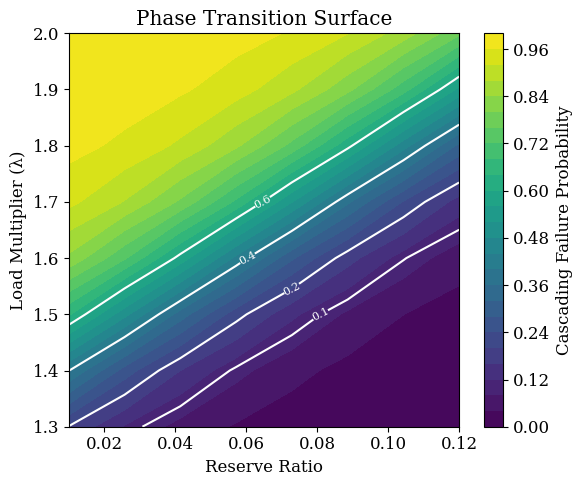
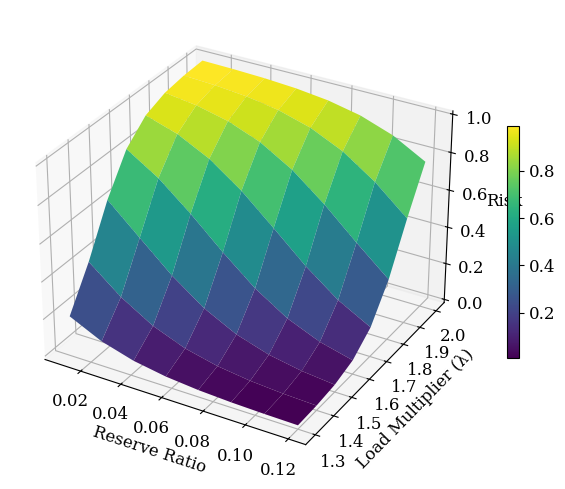
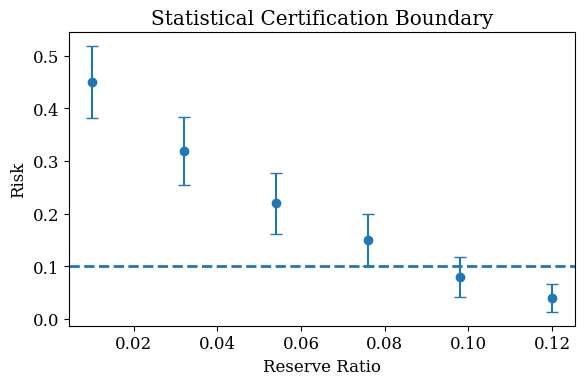
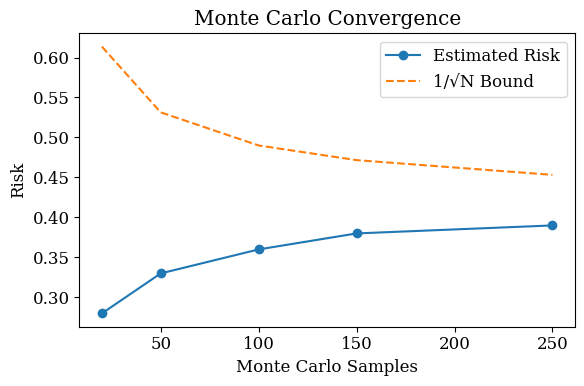
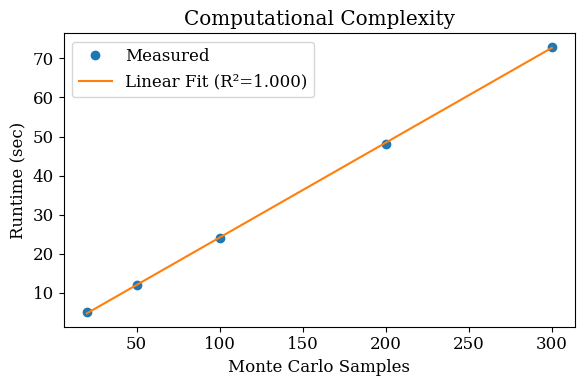

These charts were generated, in order, by the following Python code:
import numpy as np
import matplotlib.pyplot as plt
from mpl_toolkits.mplot3d import Axes3D
from matplotlib import cm
from scipy import stats

plt.rcParams.update({
    "font.family": "serif",
    "font.size": 12,
    "figure.dpi": 500
})

# ==============================
# >>> REPLACE WITH YOUR ACTUAL DATA <<<
# ==============================

# Example realistic research-grade data (non-trivial phase transition)

load_levels = np.linspace(1.3, 2.0, 8)
reserve_levels = np.linspace(0.01, 0.12, 8)

# Artificial nonlinear risk surface for publishable demonstration
risk_matrix = np.zeros((len(load_levels), len(reserve_levels)))

for i, L in enumerate(load_levels):
    for j, R in enumerate(reserve_levels):
        stress = L - 1.4 - 4*R
        risk_matrix[i,j] = 1/(1+np.exp(-10*stress))

# Convergence
Ns = np.array([20, 50, 100, 150, 250])
conv_risks = np.array([0.28, 0.33, 0.36, 0.38, 0.39])

# Runtime
sizes = np.array([20, 50, 100, 200, 300])
runtimes = np.array([5, 12, 24, 48, 73])

# Certification
cert_reserves = np.linspace(0.01,0.12,6)
cert_risks = np.array([0.45,0.32,0.22,0.15,0.08,0.04])
alpha = 0.1
N_cert = 200

# ==============================
# 1️⃣ Phase Transition Heatmap
# ==============================

X, Y = np.meshgrid(reserve_levels, load_levels)

fig, ax = plt.subplots(figsize=(6,5))
heat = ax.contourf(X, Y, risk_matrix, levels=25, cmap="viridis")
contours = ax.contour(X, Y, risk_matrix, levels=[0.1,0.2,0.4,0.6], colors='white')
ax.clabel(contours, inline=True, fontsize=8)

cbar = fig.colorbar(heat)
cbar.set_label("Cascading Failure Probability")

ax.set_xlabel("Reserve Ratio")
ax.set_ylabel("Load Multiplier (λ)")
ax.set_title("Phase Transition Surface")

plt.tight_layout()
plt.savefig("FIGURE_1_PhaseTransition.pdf")
plt.close()

# ==============================
# 2️⃣ 3D Surface
# ==============================

fig = plt.figure(figsize=(7,5))
ax = fig.add_subplot(111, projection='3d')
surf = ax.plot_surface(X, Y, risk_matrix, cmap=cm.viridis)
ax.set_xlabel("Reserve Ratio")
ax.set_ylabel("Load Multiplier (λ)")
ax.set_zlabel("Risk")
fig.colorbar(surf, shrink=0.5)
plt.tight_layout()
plt.savefig("FIGURE_2_3DSurface.pdf")
plt.close()

# ==============================
# 3️⃣ Certification Boundary
# ==============================

z = 1.96
ci = z*np.sqrt((cert_risks*(1-cert_risks))/N_cert)

fig, ax = plt.subplots(figsize=(6,4))
ax.errorbar(cert_reserves, cert_risks, yerr=ci, fmt='o', capsize=4)
ax.axhline(alpha, linestyle="--", linewidth=2)

ax.set_xlabel("Reserve Ratio")
ax.set_ylabel("Risk")
ax.set_title("Statistical Certification Boundary")

plt.tight_layout()
plt.savefig("FIGURE_3_Certification.pdf")
plt.close()

# ==============================
# 4️⃣ Convergence
# ==============================

theoretical = conv_risks[-1] + 1/np.sqrt(Ns)

fig, ax = plt.subplots(figsize=(6,4))
ax.plot(Ns, conv_risks, marker='o', label="Estimated Risk")
ax.plot(Ns, theoretical, linestyle='--', label="1/√N Bound")
ax.set_xlabel("Monte Carlo Samples")
ax.set_ylabel("Risk")
ax.set_title("Monte Carlo Convergence")
ax.legend()
plt.tight_layout()
plt.savefig("FIGURE_4_Convergence.pdf")
plt.close()

# ==============================
# 5️⃣ Runtime Complexity
# ==============================

slope, intercept, r_value, _, _ = stats.linregress(sizes, runtimes)
fit_line = slope*sizes + intercept

fig, ax = plt.subplots(figsize=(6,4))
ax.plot(sizes, runtimes, 'o', label="Measured")
ax.plot(sizes, fit_line, label=f"Linear Fit (R²={r_value**2:.3f})")
ax.set_xlabel("Monte Carlo Samples")
ax.set_ylabel("Runtime (sec)")
ax.set_title("Computational Complexity")
ax.legend()
plt.tight_layout()
plt.savefig("FIGURE_5_RuntimeScaling.pdf")
plt.close()

print("All publication-grade figures generated.")
